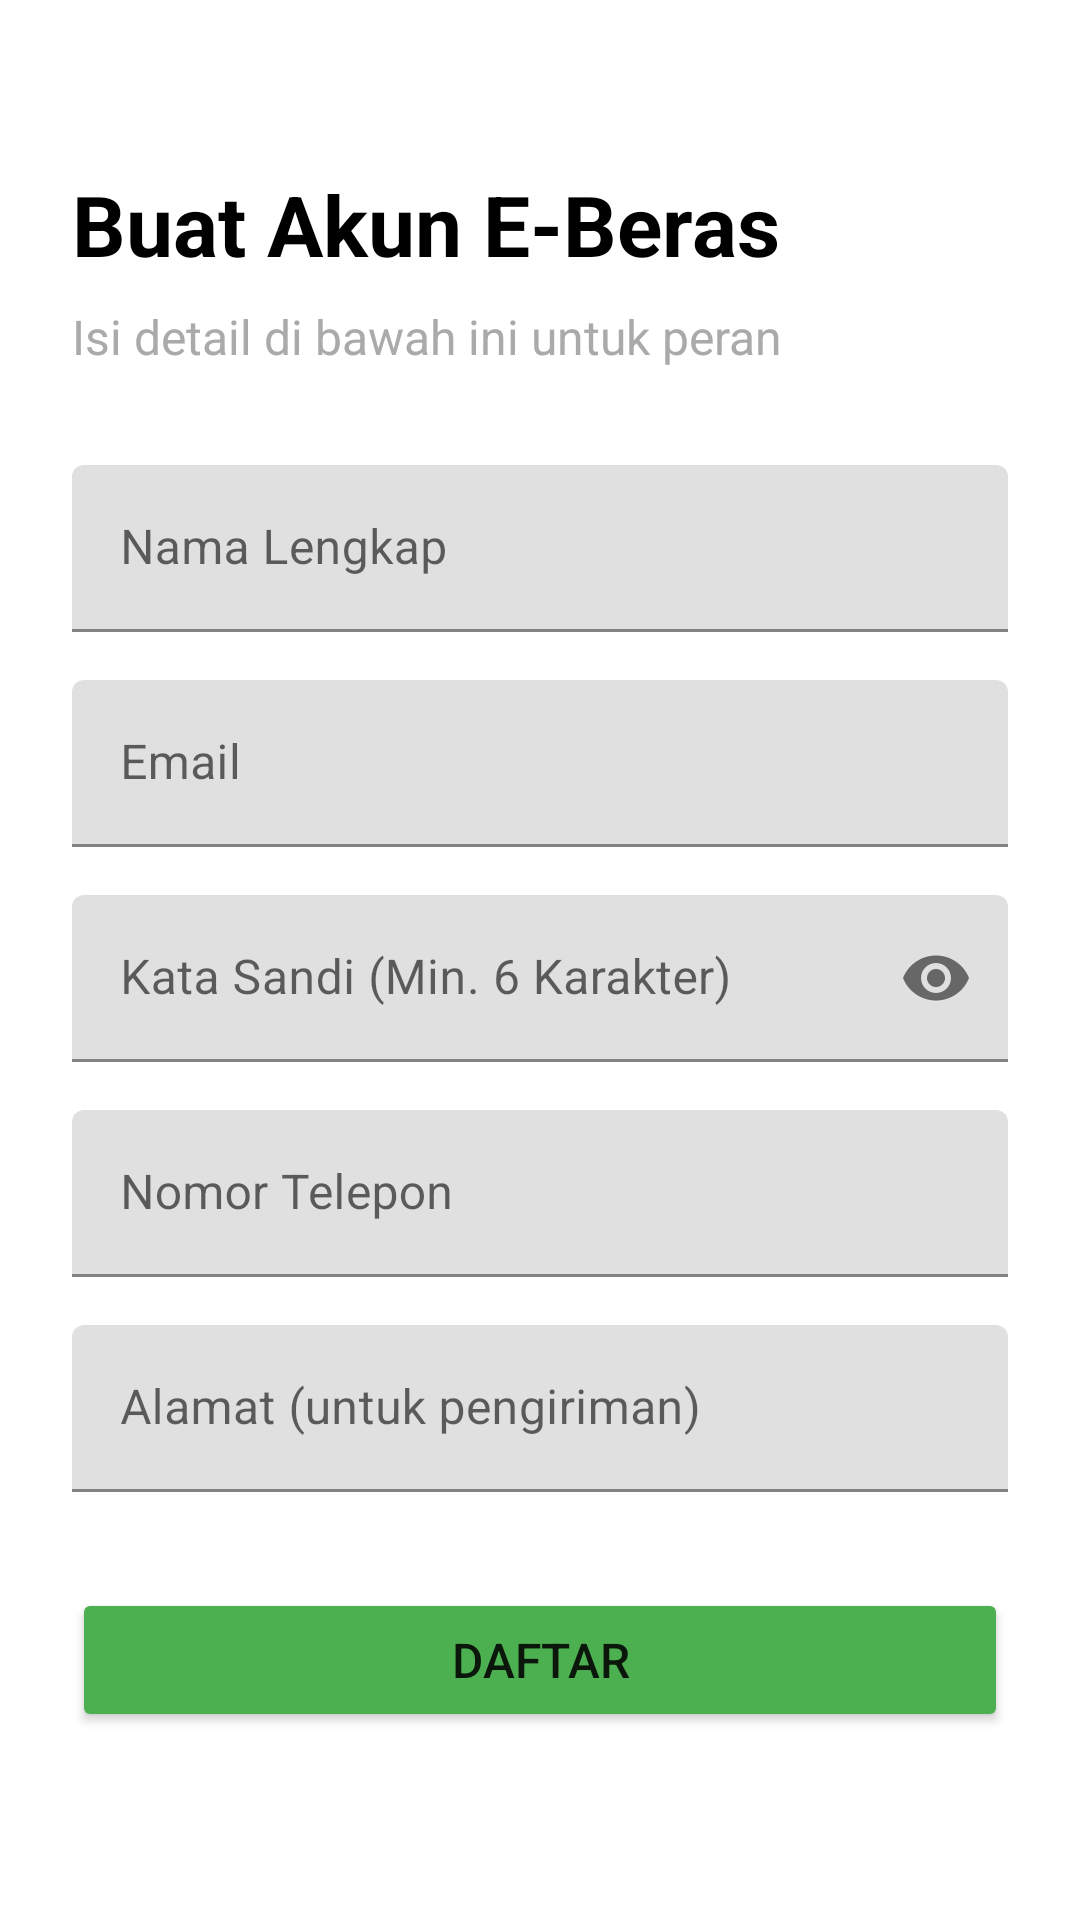

The Android layout XML behind this screen, and the referenced resources:
<!-- AndroidManifest.xml: application theme Theme.EBerasPadang -->
<!-- res/layout/activity_register.xml -->
<?xml version="1.0" encoding="utf-8"?>
<ScrollView xmlns:android="http://schemas.android.com/apk/res/android"
    xmlns:app="http://schemas.android.com/apk/res-auto"
    xmlns:tools="http://schemas.android.com/tools"
    android:layout_width="match_parent"
    android:layout_height="match_parent"
    tools:context=".ui.auth.RegisterActivity">

    <androidx.constraintlayout.widget.ConstraintLayout
        android:layout_width="match_parent"
        android:layout_height="wrap_content"
        android:padding="24dp">

        <TextView
            android:id="@+id/tv_register_title"
            android:layout_width="wrap_content"
            android:layout_height="wrap_content"
            android:layout_marginTop="32dp"
            android:text="Buat Akun E-Beras"
            android:textSize="28sp"
            android:textStyle="bold"
            android:textColor="@color/black"
            app:layout_constraintStart_toStartOf="parent"
            app:layout_constraintTop_toTopOf="parent" />

        <TextView
            android:id="@+id/tv_register_subtitle"
            android:layout_width="wrap_content"
            android:layout_height="wrap_content"
            android:layout_marginTop="8dp"
            android:text="Isi detail di bawah ini untuk peran "
            android:textSize="16sp"
            android:textColor="@android:color/darker_gray"
            app:layout_constraintStart_toStartOf="parent"
            app:layout_constraintTop_toBottomOf="@+id/tv_register_title" />

        
        <com.google.android.material.textfield.TextInputLayout
            android:id="@+id/til_name"
            android:layout_width="match_parent"
            android:layout_height="wrap_content"
            android:layout_marginTop="32dp"
            app:layout_constraintTop_toBottomOf="@+id/tv_register_subtitle">

            <com.google.android.material.textfield.TextInputEditText
                android:id="@+id/et_name"
                android:layout_width="match_parent"
                android:layout_height="wrap_content"
                android:hint="Nama Lengkap"
                android:inputType="textPersonName" />
        </com.google.android.material.textfield.TextInputLayout>

        
        <com.google.android.material.textfield.TextInputLayout
            android:id="@+id/til_email_reg"
            android:layout_width="match_parent"
            android:layout_height="wrap_content"
            android:layout_marginTop="16dp"
            app:layout_constraintTop_toBottomOf="@+id/til_name">

            <com.google.android.material.textfield.TextInputEditText
                android:id="@+id/et_email_reg"
                android:layout_width="match_parent"
                android:layout_height="wrap_content"
                android:hint="Email"
                android:inputType="textEmailAddress" />
        </com.google.android.material.textfield.TextInputLayout>

        
        <com.google.android.material.textfield.TextInputLayout
            android:id="@+id/til_password_reg"
            android:layout_width="match_parent"
            android:layout_height="wrap_content"
            android:layout_marginTop="16dp"
            app:passwordToggleEnabled="true"
            app:layout_constraintTop_toBottomOf="@+id/til_email_reg">

            <com.google.android.material.textfield.TextInputEditText
                android:id="@+id/et_password_reg"
                android:layout_width="match_parent"
                android:layout_height="wrap_content"
                android:hint="Kata Sandi (Min. 6 Karakter)"
                android:inputType="textPassword" />
        </com.google.android.material.textfield.TextInputLayout>

        
        <com.google.android.material.textfield.TextInputLayout
            android:id="@+id/til_phone"
            android:layout_width="match_parent"
            android:layout_height="wrap_content"
            android:layout_marginTop="16dp"
            app:layout_constraintTop_toBottomOf="@+id/til_password_reg">

            <com.google.android.material.textfield.TextInputEditText
                android:id="@+id/et_phone"
                android:layout_width="match_parent"
                android:layout_height="wrap_content"
                android:hint="Nomor Telepon"
                android:inputType="phone" />
        </com.google.android.material.textfield.TextInputLayout>

        
        <com.google.android.material.textfield.TextInputLayout
            android:id="@+id/til_address"
            android:layout_width="match_parent"
            android:layout_height="wrap_content"
            android:layout_marginTop="16dp"
            app:layout_constraintTop_toBottomOf="@+id/til_phone">

            <com.google.android.material.textfield.TextInputEditText
                android:id="@+id/et_address"
                android:layout_width="match_parent"
                android:layout_height="wrap_content"
                android:hint="Alamat (untuk pengiriman)"
                android:inputType="textMultiLine" />
        </com.google.android.material.textfield.TextInputLayout>

        
        <Button
            android:id="@+id/btn_register"
            android:layout_width="match_parent"
            android:layout_height="wrap_content"
            android:layout_marginTop="32dp"
            android:text="Daftar"
            android:backgroundTint="#4CAF50"
            android:paddingVertical="12dp"
            android:textSize="16sp"
            app:cornerRadius="8dp"
            app:layout_constraintTop_toBottomOf="@+id/til_address"
            app:layout_constraintBottom_toBottomOf="parent"
            android:layout_marginBottom="32dp"/>

    </androidx.constraintlayout.widget.ConstraintLayout>
</ScrollView>
<!-- resources referenced by this layout -->
<resources>
  <color name="black">#FF000000</color>
  <style name="Theme.EBerasPadang" parent="Theme.MaterialComponents.DayNight.NoActionBar">
          
          <item name="colorPrimary">@color/green_primary</item>
          <item name="colorPrimaryVariant">@color/green_dark</item>
          <item name="colorOnPrimary">@color/white</item>
          
          <item name="colorSecondary">@color/green_accent</item>
          <item name="colorSecondaryVariant">@color/green_accent_dark</item>
          <item name="colorOnSecondary">@color/black</item>
          
          <item name="android:statusBarColor">?attr/colorPrimaryVariant</item>
          
          <item name="android:windowBackground">@color/white</item>
  
          
          <item name="windowActionBar">false</item>
          <item name="windowNoTitle">true</item>
      </style>
  <color name="green_primary">#4CAF50</color>
  <color name="green_dark">#388E3C</color>
  <color name="white">#FFFFFFFF</color>
  <color name="green_accent">#8BC34A</color>
  <color name="green_accent_dark">#689F38</color>
</resources>
